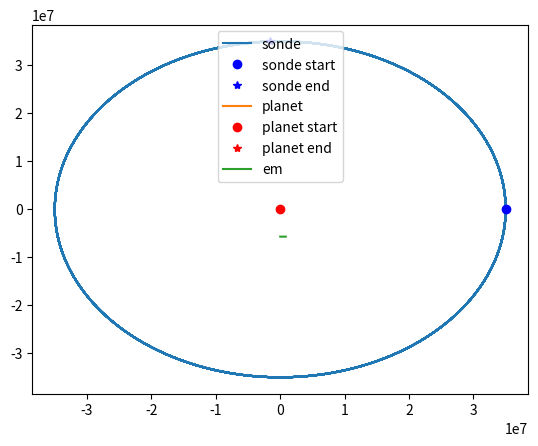

Recreate this plot in Python.
import numpy as np
import matplotlib.pyplot as plt

M = 5.972e24
m = 1
G = 6.674*1e-11

minute = 60 # s
hour = 60 * minute
day = 24 * hour
week = 7 * day
year = 365 * day

P = year

def calculateEm(r, v, rPlanet):
    return 1/2 * m * np.linalg.norm(v)**2 - G * M * m / np.linalg.norm(rPlanet - r)

def a(sondeCoord, planetCoord):
    return -G * M * (planetCoord - sondeCoord)/ np.linalg.norm(planetCoord - sondeCoord)**3

def leapfrog(u_ini, planet_orbit, t, h):
    N = t.size
    # Initialisation du tableau
    u = np.empty((4, N)) # Condition initiale
    u[:, 0] = u_ini    

    # Coefficient d'intégration
    w0 = - 2**(1/3) / (2 - 2**(1/3))
    w1 = 1 / (2 - 2**(1/3))

    c = np.array([w1 / 2, (w0 + w1) / 2, (w0 + w1) / 2, w1/2])
    d = np.array([w1, w0, w1])

    em = np.empty(t.size)
    em[0] = calculateEm(u[:2, 0], u[2:4, 0], planet_orbit[:, 0])

    for i in range(N-1):

        planetCoord = planet_orbit[:, i]

        #4th order Yoshida integrator
        
        r1 = u[:2, i] + c[0] * u[2:4, i] * h
        v1 = u[2:4, i] - d[0] * a(r1, planetCoord) * h

        r2 = r1 + c[1] * v1 * h
        v2 = v1 - d[1] * a(r2, planetCoord) * h

        r3 = r2 + c[2] * v2 * h
        v3 = v2 - d[2] * a(r3, planetCoord) * h

        u[:2, i+1] = r3 + c[3] * v3 * h
        u[2:4, i+1] = v3 

        em[i+1] = calculateEm(u[:2, i+1], u[2:4, i+1], planet_orbit[:, i+1])
    
        print(i, "/", N-2, end="\r")

        if np.linalg.norm(planetCoord - u[:2, i+1]) <= MAX_RADIUS:
            print("Error : collision with planet's surface")
            u[:2, i+1] = u[:2, i]
            return t, u

    return t, u, em

def find_intersection(trajectory1, trajectory2, radius):
    intersections = []
    for point1 in trajectory1:
        for point2 in trajectory2:
            distance = np.linalg.norm(point1 - point2)
            if distance <= radius:
                intersections.append((point1, point2))
    return intersections

MAX_RADIUS = 6.3e3 # m

T =  10 * day
dt = 50

t = np.arange(0, T, dt)

R = 35000 * 1e3 # m
vy0 = np.sqrt(G * M / R)

planet_orbit = np.array([np.cos(2 * np.pi * t / P), np.sin(2 * np.pi * t / P)])
# planet_orbit = np.array([np.linspace(0, 1e9, t.size), np.linspace(0, 1e9, t.size)])

u_ini =[R, 0, 0, vy0]
t, u, em = leapfrog(u_ini, planet_orbit, t, dt)

emRelatif = np.abs(2 * (np.max(em) - np.min(em)) / (np.max(em) + np.min(em)))

# Sonde
plt.plot(u[0, :], u[1, :], label = "sonde")
plt.plot(u[0, 0], u[1, 0], 'bo', label = "sonde start")
plt.plot(u[0, -1], u[1, -1], 'b*', label = "sonde end")

# # Planet
plt.plot(planet_orbit[0, :], planet_orbit[1, :], label = "planet")
plt.plot(planet_orbit[0, 0], planet_orbit[1, 0], 'ro', label = "planet start")
plt.plot(planet_orbit[0, -1], planet_orbit[1, -1], 'r*', label = "planet end")

plt.legend()
plt.show()

# Em
plt.plot(t, em, '-', label="em")
print(emRelatif)
# plt.plot(t, emRelatif*np.ones(t.size), 'r--', label="em relatif")

plt.legend()
plt.show()
